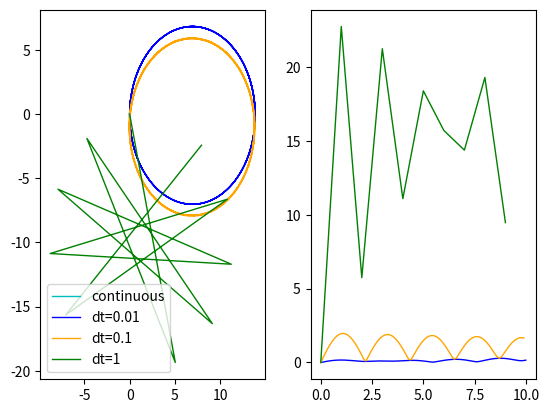

This chart was generated by the following Python code:
import matplotlib.pyplot as plt
import numpy as np
velocity = 20
length = 4
alpha = -np.pi / 6
rad_curve = 4 / np.tan(alpha)
Psi_dot = (velocity * np.tan(alpha)) / length
time_steps = [.01, 0.1, 1]
total_time = 10

colors = ['blue', 'orange', 'green']
line_width = 1
all_x = []
all_y = []
fig = plt.figure()
diagram = fig.add_subplot(121)
diagram_2 = fig.add_subplot(122)


def exactCoords(t):
    x_ext = rad_curve * np.cos(2 * np.pi * t / 2.173) + -rad_curve
    y_ext = -rad_curve * np.sin(2 * np.pi * t / 2.173)
    return x_ext, y_ext


def magnitude(x, y, x_2, y_2):
    return np.sqrt((x_2 - x) * (x_2 - x) + (y_2 - y) * (y_2 - y))


for i, t_step in enumerate(time_steps):
    x = 0
    y = 0
    psi = 0
    xlist = []
    ylist = []

    x_helper_list = []
    y_helper_list = []
    x_error_list = []
    y_error_list = []
    for dt in np.arange(0.0, total_time, t_step):
        xlist = np.append(xlist, x)
        ylist = np.append(ylist, y)
        x_error_list = np.append(x_error_list, dt)
        exact_coords = exactCoords(dt)
        x_help_list = np.append(x_helper_list, exact_coords[0])
        y_help_list = np.append(y_helper_list, exact_coords[1])
        y_error_list = np.append(y_error_list, magnitude(x, y, exact_coords[0], exact_coords[1]))
        psi = psi + Psi_dot * t_step
        x += -velocity * np.sin(psi) * t_step
        y += velocity * np.cos(psi) * t_step

    all_x = np.append(all_x, xlist)
    all_y = np.append(all_y, ylist)

    if i == 0:
        diagram.plot(x_helper_list, y_helper_list, 'c', label='continuous', linewidth=line_width)
    diagram.plot(xlist, ylist, colors[i], label=f'dt={t_step}', linewidth=line_width)
    diagram_2.plot(x_error_list, y_error_list, colors[i], linewidth=line_width)
    diagram.legend()

plt.show()
